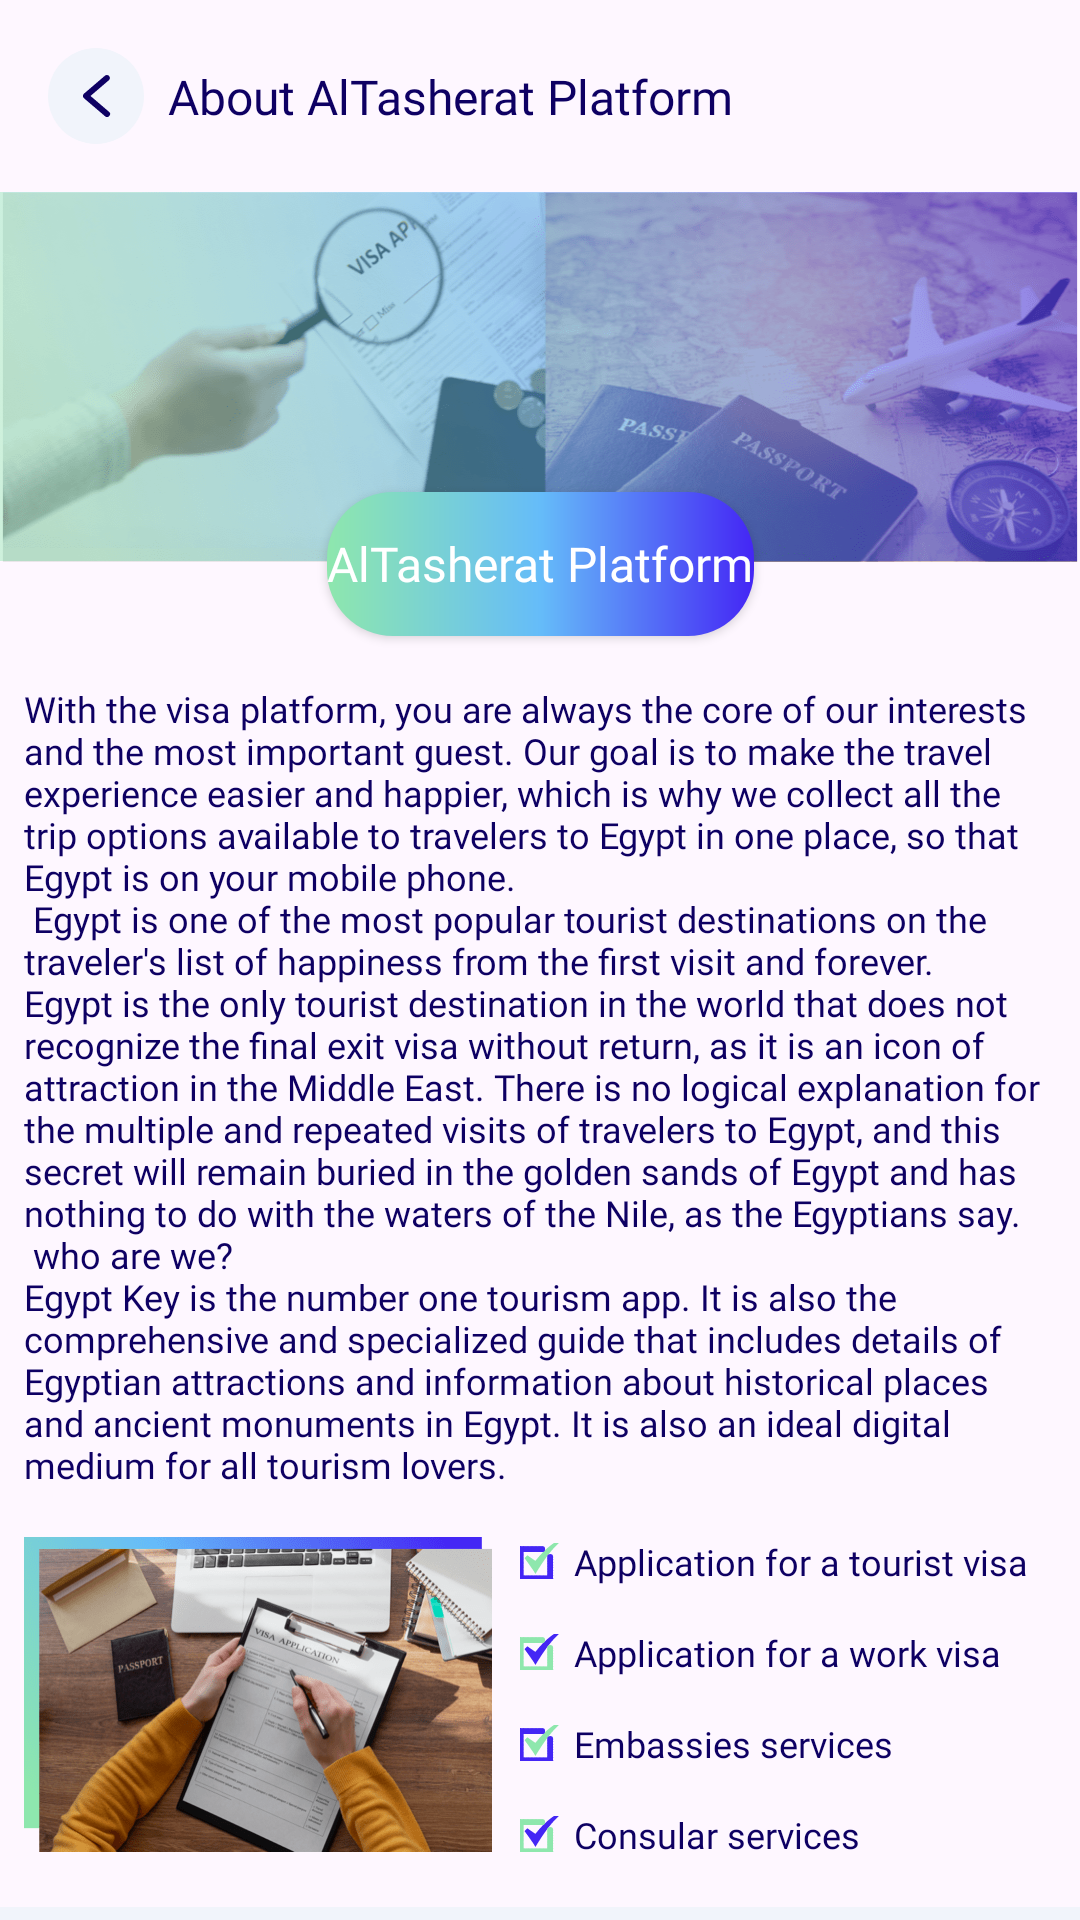

Android layout source for this screen:
<!-- AndroidManifest.xml: application theme Theme.AlTasherat -->
<!-- res/layout/fragment_about.xml -->
<?xml version="1.0" encoding="utf-8"?>
<androidx.constraintlayout.widget.ConstraintLayout xmlns:android="http://schemas.android.com/apk/res/android"
    xmlns:app="http://schemas.android.com/apk/res-auto"
    android:layout_width="match_parent"
    android:layout_height="match_parent">

    <ImageButton
        android:id="@+id/back_button"
        android:layout_width="32dp"
        android:layout_height="32dp"
        android:layout_marginStart="16dp"
        android:layout_marginTop="16dp"
        android:background="@drawable/shape_back_arrow"
        android:src="@drawable/ic_arrow_back"
        app:layout_constraintStart_toStartOf="parent"
        app:layout_constraintTop_toTopOf="parent"
        app:tint="@color/text" />

    <TextView
        style="@style/TextView.Heavy"
        android:layout_width="wrap_content"
        android:layout_height="wrap_content"
        android:layout_marginStart="8dp"
        android:text="@string/about"
        app:layout_constraintBottom_toBottomOf="@id/back_button"
        app:layout_constraintStart_toEndOf="@id/back_button"
        app:layout_constraintTop_toTopOf="@id/back_button" />

    <ScrollView
        android:layout_width="match_parent"
        android:layout_height="0dp"
        android:layout_marginTop="16dp"
        android:clipToPadding="false"
        android:paddingBottom="24dp"
        android:scrollbars="none"
        app:layout_constraintBottom_toBottomOf="parent"
        app:layout_constraintTop_toBottomOf="@id/back_button">

        <androidx.constraintlayout.widget.ConstraintLayout
            android:layout_width="match_parent"
            android:layout_height="match_parent">

            <ImageView
                android:id="@+id/about_img"
                android:layout_width="match_parent"
                android:layout_height="wrap_content"
                android:scaleType="fitXY"
                android:src="@drawable/about_img"
                app:layout_constraintTop_toTopOf="parent" />

            <Button
                android:id="@+id/visa_platform_btn"
                style="@style/Button.Primary"
                android:layout_width="wrap_content"
                android:layout_height="wrap_content"
                android:text="@string/visa_platform_text"
                app:layout_constraintBottom_toBottomOf="@id/about_img"
                app:layout_constraintEnd_toEndOf="@id/about_img"
                app:layout_constraintStart_toStartOf="@id/about_img"
                app:layout_constraintTop_toBottomOf="@id/about_img" />

            <TextView
                android:id="@+id/about_tv"
                style="@style/TextView.SemiBold"
                android:layout_width="match_parent"
                android:layout_height="wrap_content"
                android:layout_marginHorizontal="8dp"
                android:layout_marginTop="16dp"
                android:text="@string/about_content"
                android:textSize="12sp"
                app:layout_constraintTop_toBottomOf="@id/visa_platform_btn" />

            <ImageView
                android:id="@+id/about_content_img"
                android:layout_width="wrap_content"
                android:layout_height="wrap_content"
                android:layout_marginStart="8dp"
                android:layout_marginTop="16sp"
                android:src="@drawable/about_content_img"
                app:layout_constraintStart_toStartOf="parent"
                app:layout_constraintTop_toBottomOf="@id/about_tv" />

            <TextView
                android:id="@+id/visa_application_tv"
                style="@style/TextView.About"
                android:layout_width="wrap_content"
                android:layout_height="wrap_content"
                android:layout_marginEnd="8dp"
                android:drawablePadding="5dp"
                android:text="@string/application_tourist_visa"
                app:drawableStartCompat="@drawable/green_check_mark"
                app:layout_constraintEnd_toEndOf="parent"
                app:layout_constraintStart_toEndOf="@id/about_content_img"
                app:layout_constraintTop_toTopOf="@id/about_content_img" />

            <TextView
                android:id="@+id/work_application_tv"
                style="@style/TextView.About"
                android:layout_width="0dp"
                android:layout_height="wrap_content"
                android:layout_marginTop="14dp"
                android:drawablePadding="5dp"
                android:text="@string/application_work_visa"
                app:drawableStartCompat="@drawable/blue_check_mark"
                app:layout_constraintEnd_toEndOf="@id/visa_application_tv"
                app:layout_constraintStart_toStartOf="@id/visa_application_tv"
                app:layout_constraintTop_toBottomOf="@id/visa_application_tv" />

            <TextView
                android:id="@+id/embassies_tv"
                style="@style/TextView.About"
                android:layout_width="0dp"
                android:layout_height="wrap_content"
                android:layout_marginTop="14dp"
                android:drawablePadding="5dp"
                android:text="@string/embassies_services"
                app:drawableStartCompat="@drawable/green_check_mark"
                app:layout_constraintEnd_toEndOf="@id/visa_application_tv"
                app:layout_constraintStart_toStartOf="@id/work_application_tv"
                app:layout_constraintTop_toBottomOf="@id/work_application_tv" />

            <TextView
                android:id="@+id/consular_tv"
                style="@style/TextView.About"
                android:layout_width="0dp"
                android:layout_height="wrap_content"
                android:layout_marginTop="14dp"
                android:drawablePadding="5dp"
                android:text="@string/consular_services"
                app:drawableStartCompat="@drawable/blue_check_mark"
                app:layout_constraintEnd_toEndOf="@id/visa_application_tv"
                app:layout_constraintStart_toStartOf="@id/embassies_tv"
                app:layout_constraintTop_toBottomOf="@id/embassies_tv" />

            <LinearLayout
                android:id="@+id/offer_layout"
                android:layout_width="match_parent"
                android:layout_height="wrap_content"
                android:layout_marginTop="16dp"
                android:background="@color/header_bg"
                android:orientation="vertical"
                android:padding="8dp"
                app:layout_constraintTop_toBottomOf="@id/consular_tv">

                <TextView
                    android:id="@+id/offer_tv"
                    style="@style/TextView.Heavy"
                    android:layout_width="wrap_content"
                    android:layout_height="wrap_content"
                    android:layout_marginStart="8dp"
                    android:text="@string/offer_text"
                    android:textSize="14sp" />

                <TextView
                    android:id="@+id/offer_content_tv"
                    style="@style/TextView.SemiBold"
                    android:layout_width="wrap_content"
                    android:layout_height="wrap_content"
                    android:layout_marginTop="8dp"
                    android:text="@string/offer_content_text"
                    android:textSize="12sp" />
            </LinearLayout>

            <ImageView
                android:layout_width="wrap_content"
                android:layout_height="wrap_content"
                android:layout_marginTop="16dp"
                android:src="@drawable/flag_img"
                app:layout_constraintEnd_toEndOf="parent"
                app:layout_constraintStart_toStartOf="parent"
                app:layout_constraintTop_toBottomOf="@id/offer_layout" />

        </androidx.constraintlayout.widget.ConstraintLayout>
    </ScrollView>
</androidx.constraintlayout.widget.ConstraintLayout>
<!-- resources referenced by this layout -->
<resources>
  <color name="header_bg">#F1F4FB</color>
  <color name="text">#0E0063</color>
  <string name="about">About AlTasherat Platform</string>
  <string name="about_content">With the visa platform, you are always the core of our interests and the most important guest. Our goal is to make the travel experience easier and happier, which is why we collect all the trip options available to travelers to Egypt in one place, so that Egypt is on your mobile phone.\n
  Egypt is one of the most popular tourist destinations on the traveler\'s list of happiness from the first visit and forever. Egypt is the only tourist destination in the world that does not recognize the final exit visa without return, as it is an icon of attraction in the Middle East. There is no logical explanation for the multiple and repeated visits of travelers to Egypt, and this secret will remain buried in the golden sands of Egypt and has nothing to do with the waters of the Nile, as the Egyptians say.\n
  who are we?\nEgypt Key is the number one tourism app. It is also the comprehensive and specialized guide that includes details of Egyptian attractions and information about historical places and ancient monuments in Egypt. It is also an ideal digital medium for all tourism lovers.</string>
  <string name="application_tourist_visa">Application for a tourist visa</string>
  <string name="application_work_visa">Application for a work visa</string>
  <string name="consular_services">Consular services</string>
  <string name="embassies_services">Embassies services</string>
  <string name="offer_content_text" translatable="false">With the visa platform, you are always the core of our interests and the most important guest. Our goal is to make the travel experience easier and happier, which is why we collect all the trip options available to travelers to Egypt in one place, so that Egypt is on your mobile phone.\n
  Egypt is one of the most popular tourist destinations on the traveler\'s list of happiness from the first visit and forever. Egypt is the only tourist destination in the world that does not recognize the final exit visa without return, as it is an icon of attraction in the Middle East. There is no logical explanation for the multiple and repeated visits of travelers to Egypt, and this secret will remain buried in the golden sands of Egypt and has nothing to do with the waters of the Nile, as the Egyptians say.\n
  who are we?\nEgypt Key is the number one tourism app. It is also the comprehensive and specialized guide that includes details of Egyptian attractions and information about historical places and ancient monuments in Egypt. It is also an ideal digital medium for all tourism lovers.</string>
  <string name="offer_text">What do you offer?</string>
  <string name="visa_platform_text">AlTasherat Platform</string>
  <style name="Button.Primary" parent="Button">
          <item name="android:background">@drawable/shape_button</item>
      </style>
  <style name="TextView.Heavy" parent="TextView">
          <item name="android:textAppearance">@style/Font.Heavy</item>
      </style>
  <style name="Theme.AlTasherat" parent="Base.Theme.AlTasherat" />
  <color name="bg_input">#F1F4FB</color>
  <style name="Font.Bold" parent="Font">
          <item name="android:fontFamily">@font/app_font_bold</item>
      </style>
  <style name="Font.Heavy" parent="Font">
          <item name="android:fontFamily">@font/app_font_heavy</item>
      </style>
  <style name="Font.SemiBold" parent="Font">
          <item name="android:fontFamily">@font/app_font_semibold</item>
      </style>
  <color name="white">#FFFFFFFF</color>
  <color name="secondary">#65BCF9</color>
  <color name="accent">#8EE7AD</color>
  <color name="primary">#4426F5</color>
  <style name="Font" parent="@android:style/TextAppearance" />
  <color name="bg_card">#FFFFFFFF</color>
  <color name="bg">#FFFFFFFF</color>
</resources>
